Dataset: dataset (GitHub, dilipraj-dev/AI_Based_Smart_Parking_Occupancy_Detection). Classes: occupied, vacant.

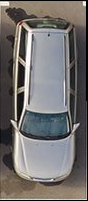
Label: occupied

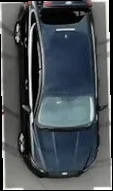
Label: occupied

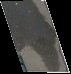
Label: vacant

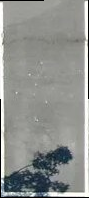
Label: vacant

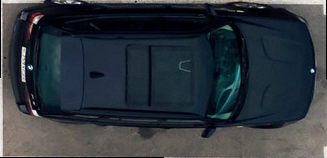
Label: occupied

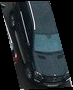
Label: occupied
